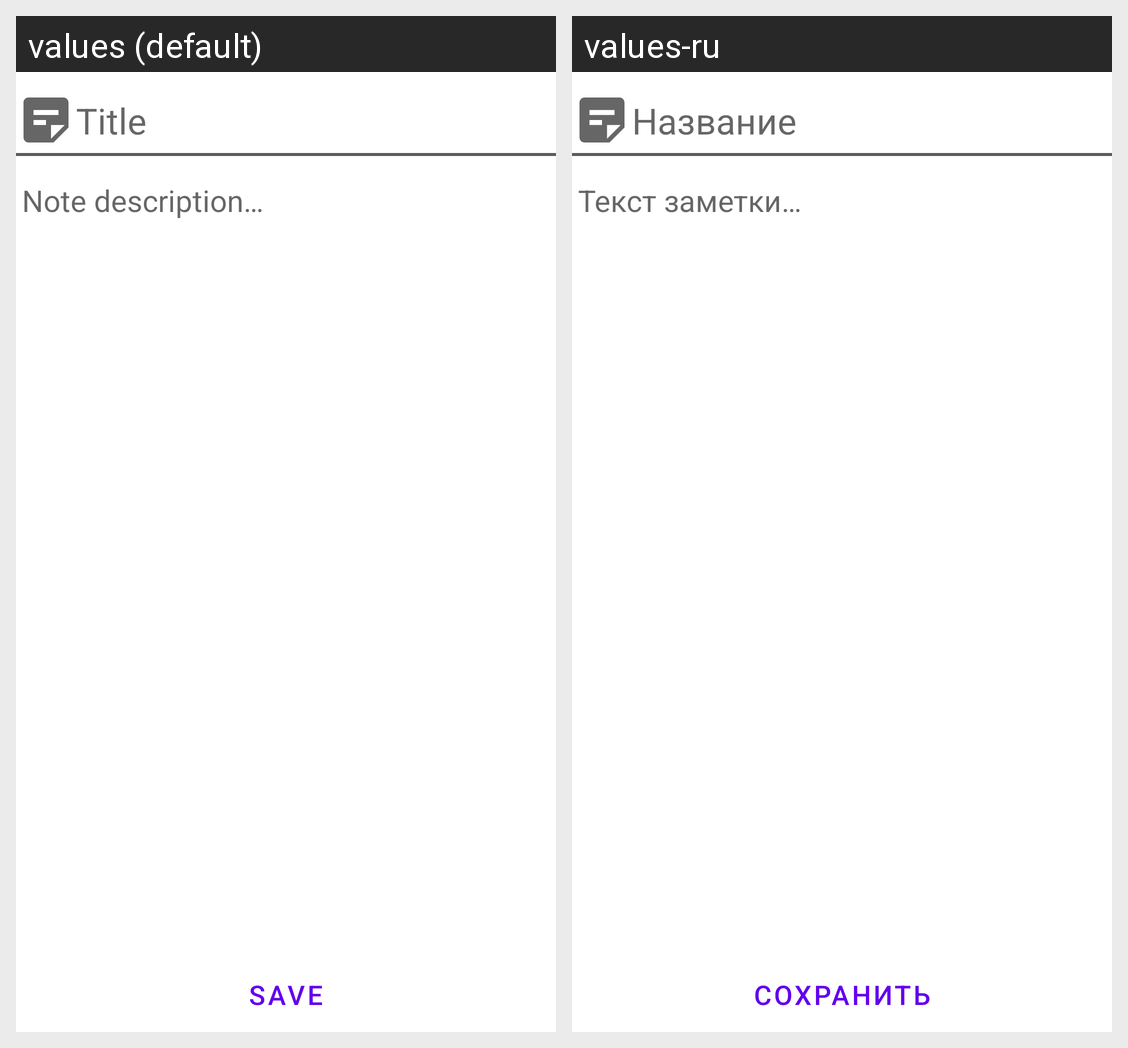

Here is an Android app screen in its default locale and in the app's own translations. Write out the translated-string differences for the strings that appear on this screen.
Android screen res/layout/note_fragment.xml rendered under 2 locales, left to right: values (default), values-ru. Device: Nexus 5 (rendered at 1080×1920; each locale shown at half size, 540×960, under a caption strip naming it); theme Theme.AdvancedNotes.
Strings drawn on this screen, with the default value and each locale's value (text and hints the layout hard-codes, and strings that could not be matched under every locale, appear in the picture but are not listed):

note_title
  values: Title
  values-ru: Название

note_description
  values: Note description…
  values-ru: Текст заметки…

save
  values: Save
  values-ru: Сохранить
